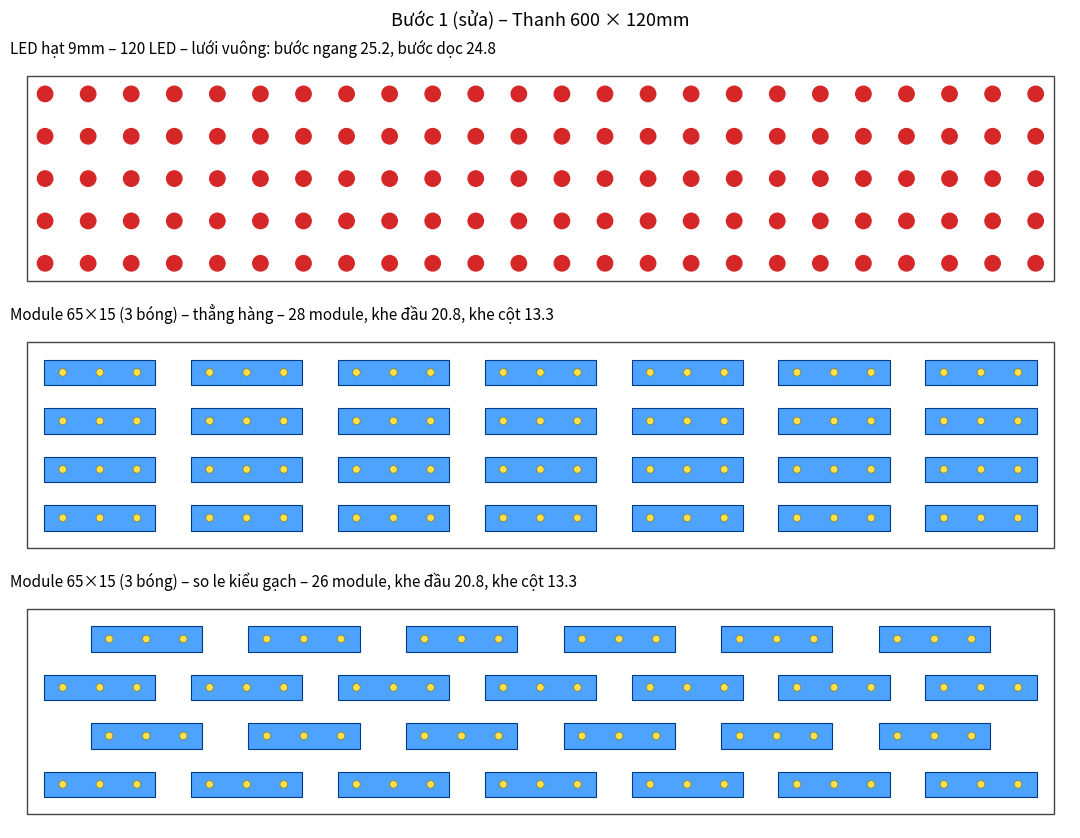

Here is the Python script that generated this plot:
"""BUOC 1 (sua): luoi vuong cho LED hat; module lam tron gan nhat + kieu so le."""
import matplotlib
matplotlib.use("Agg")
import matplotlib.pyplot as plt
from matplotlib.patches import Rectangle, Circle

LEN = 600.0


def dots(W, P=25.0, D=9.0, m=6.0):
    e = m + D / 2
    ny = max(1, round((W - 2 * e) / P) + 1)
    py = (W - 2 * e) / (ny - 1) if ny > 1 else P
    pitch = py if 0.75 * P <= py <= 1.25 * P else P        # luoi vuong neu duoc
    nx = round((LEN - 2 * e) / pitch) + 1
    px = (LEN - 2 * e) / (nx - 1)
    ys = [W / 2] if ny == 1 else [e + j * py for j in range(ny)]
    return [(e + i * px, y) for i in range(nx) for y in ys], px, (py if ny > 1 else 0)


def mods(W, stagger, L=65.0, Wm=15.0, m=10.0, gap=25.0, cgap=12.0):
    nc = max(1, int((W - 2 * m + cgap) / (Wm + cgap)))
    gy = (W - 2 * m - nc * Wm) / (nc - 1) if nc > 1 else 0
    y0 = m if nc > 1 else (W - Wm) / 2
    nr = max(1, round((LEN - 2 * m + gap) / (L + gap)))    # lam tron GAN NHAT
    gx = (LEN - 2 * m - nr * L) / (nr - 1) if nr > 1 else 0
    out = []
    for j in range(nc):
        y = y0 + j * (Wm + gy)
        if stagger and j % 2 == 1 and nr > 1:
            # cot le: bot 1 module, chia deu lai de lech nua buoc
            k = nr - 1
            g2 = (LEN - 2 * m - k * L) / (k + 1)
            out += [(m + g2 + i * (L + g2), y) for i in range(k)]
        else:
            out += [(m + i * (L + gx), y) for i in range(nr)]
    return out, gx, gy


W = 120
fig, axs = plt.subplots(3, 1, figsize=(11, 8.5))
pts, px, py = dots(W)
axs[0].add_patch(Rectangle((0, 0), LEN, W, fill=False, ec="#444"))
for x, y in pts:
    axs[0].add_patch(Circle((x, y), 4.5, color="#d62728"))
axs[0].set_title(f"LED hạt 9mm – {len(pts)} LED – lưới vuông: bước ngang {px:.1f}, bước dọc {py:.1f}", loc="left", fontsize=11)
for ax, st, name in [(axs[1], False, "thẳng hàng"), (axs[2], True, "so le kiểu gạch")]:
    ms, gx, gy = mods(W, st)
    ax.add_patch(Rectangle((0, 0), LEN, W, fill=False, ec="#444"))
    for x, y in ms:
        ax.add_patch(Rectangle((x, y), 65, 15, fc="#4da3ff", ec="#003a80", lw=0.8))
        for b in range(3):
            ax.add_patch(Circle((x + 65 / 6 + b * 65 / 3, y + 7.5), 2.2, color="#ffe14d", ec="#8a6d00", lw=0.4))
    ax.set_title(f"Module 65×15 (3 bóng) – {name} – {len(ms)} module, khe đầu {gx:.1f}, khe cột {gy:.1f}", loc="left", fontsize=11)
for ax in axs:
    ax.set_xlim(-10, LEN + 10); ax.set_ylim(-8, W + 8); ax.set_aspect("equal"); ax.axis("off")
fig.suptitle("Bước 1 (sửa) – Thanh 600 × 120mm", fontsize=13)
plt.tight_layout(); plt.savefig("step1b_bar.png", dpi=95)
